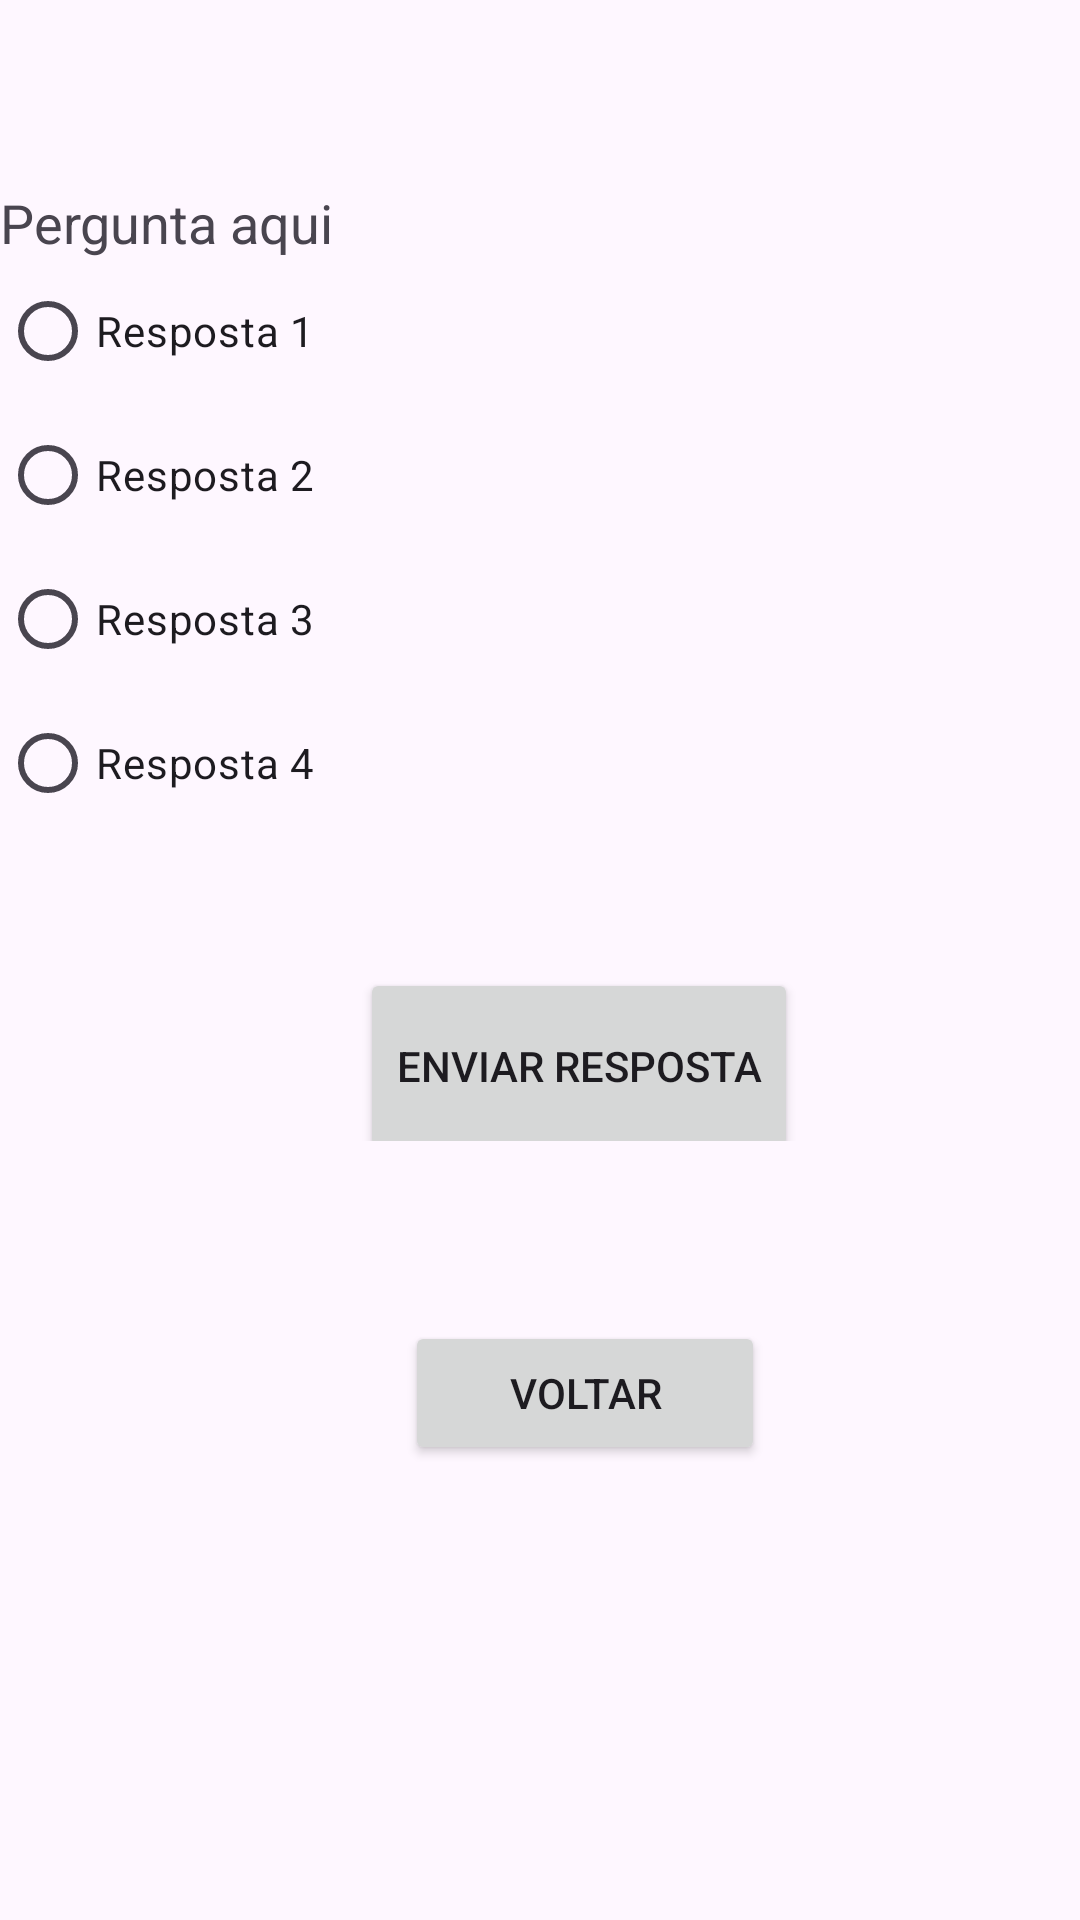

This screen was rendered from an Android layout file. Write that file and the resources it references.
<!-- AndroidManifest.xml: application theme Theme.TesteProjetao -->
<!-- res/layout/activity_questao_circulo.xml -->
<?xml version="1.0" encoding="utf-8"?>
<androidx.constraintlayout.widget.ConstraintLayout xmlns:android="http://schemas.android.com/apk/res/android"
    xmlns:app="http://schemas.android.com/apk/res-auto"
    xmlns:tools="http://schemas.android.com/tools"
    android:id="@+id/main"
    android:layout_width="match_parent"
    android:layout_height="match_parent"
    tools:context=".QuestaoCirculo">

    <ScrollView
        android:layout_width="411dp"
        android:layout_height="729dp"
        android:layout_marginTop="2dp"
        android:layout_marginBottom="1dp"
        app:layout_constraintBottom_toBottomOf="parent"
        app:layout_constraintEnd_toEndOf="parent"
        app:layout_constraintHorizontal_bias="0.0"
        app:layout_constraintStart_toStartOf="parent"
        app:layout_constraintTop_toTopOf="parent"
        app:layout_constraintVertical_bias="0.0">

        <LinearLayout
            android:layout_marginTop="50dp"
            android:layout_width="match_parent"
            android:layout_height="match_parent"
            android:orientation="vertical">

            <ImageView
                android:id="@+id/imageView2"
                android:layout_width="match_parent"
                android:layout_height="wrap_content"
                app:srcCompat="@drawable/ic_launcher_foreground" />

            <TextView
                android:id="@+id/questionTextView"
                android:layout_width="393dp"
                android:layout_height="wrap_content"
                android:layout_marginTop="10dp"
                android:layout_marginEnd="272dp"
                android:text="Pergunta aqui"
                android:textSize="18sp"
                app:layout_constraintEnd_toEndOf="parent"
                app:layout_constraintTop_toTopOf="parent" />

            <RadioGroup
                android:id="@+id/answersRadioGroup"
                android:layout_width="match_parent"
                android:layout_height="294dp"
                app:layout_constraintBottom_toBottomOf="parent"
                app:layout_constraintTop_toTopOf="parent"
                app:layout_constraintVertical_bias="0.274"
                tools:layout_editor_absoluteX="0dp">

                <RadioButton
                    android:id="@+id/answer1"
                    android:layout_width="wrap_content"
                    android:layout_height="wrap_content"
                    android:text="Resposta 1" />

                <RadioButton
                    android:id="@+id/answer2"
                    android:layout_width="wrap_content"
                    android:layout_height="wrap_content"
                    android:text="Resposta 2" />

                <RadioButton
                    android:id="@+id/answer3"
                    android:layout_width="wrap_content"
                    android:layout_height="wrap_content"
                    android:text="Resposta 3" />

                <RadioButton
                    android:id="@+id/answer4"
                    android:layout_width="wrap_content"
                    android:layout_height="wrap_content"
                    android:text="Resposta 4" />

                <TextView
                    android:id="@+id/resultTextView"
                    android:layout_width="393dp"
                    android:layout_height="wrap_content"
                    android:layout_marginTop="10dp"
                    android:layout_marginEnd="272dp"
                    android:text=""
                    android:textSize="18sp"
                    app:layout_constraintEnd_toEndOf="parent"
                    app:layout_constraintTop_toTopOf="parent" />

                <Button
                    android:id="@+id/submitButton"
                    android:layout_width="wrap_content"
                    android:layout_height="65dp"
                    android:layout_marginStart="120dp"
                    android:layout_marginTop="10dp"
                    android:layout_marginBottom="160dp"
                    android:text="Enviar Resposta"
                    app:layout_constraintBottom_toBottomOf="parent"
                    app:layout_constraintStart_toStartOf="parent" />


            </RadioGroup>

            <Button
                android:id="@+id/voltarAoConteudo"
                android:layout_width="120dp"
                android:layout_marginTop="60dp"
                android:layout_marginStart="135dp"
                android:layout_height="wrap_content"
                android:text="Voltar" />

        </LinearLayout>
    </ScrollView>

</androidx.constraintlayout.widget.ConstraintLayout>
<!-- resources referenced by this layout -->
<resources>
  <style name="Theme.TesteProjetao" parent="Base.Theme.TesteProjetao" />
  <style name="Base.Theme.TesteProjetao" parent="Theme.Material3.DayNight.NoActionBar">
          
          
      </style>
</resources>
